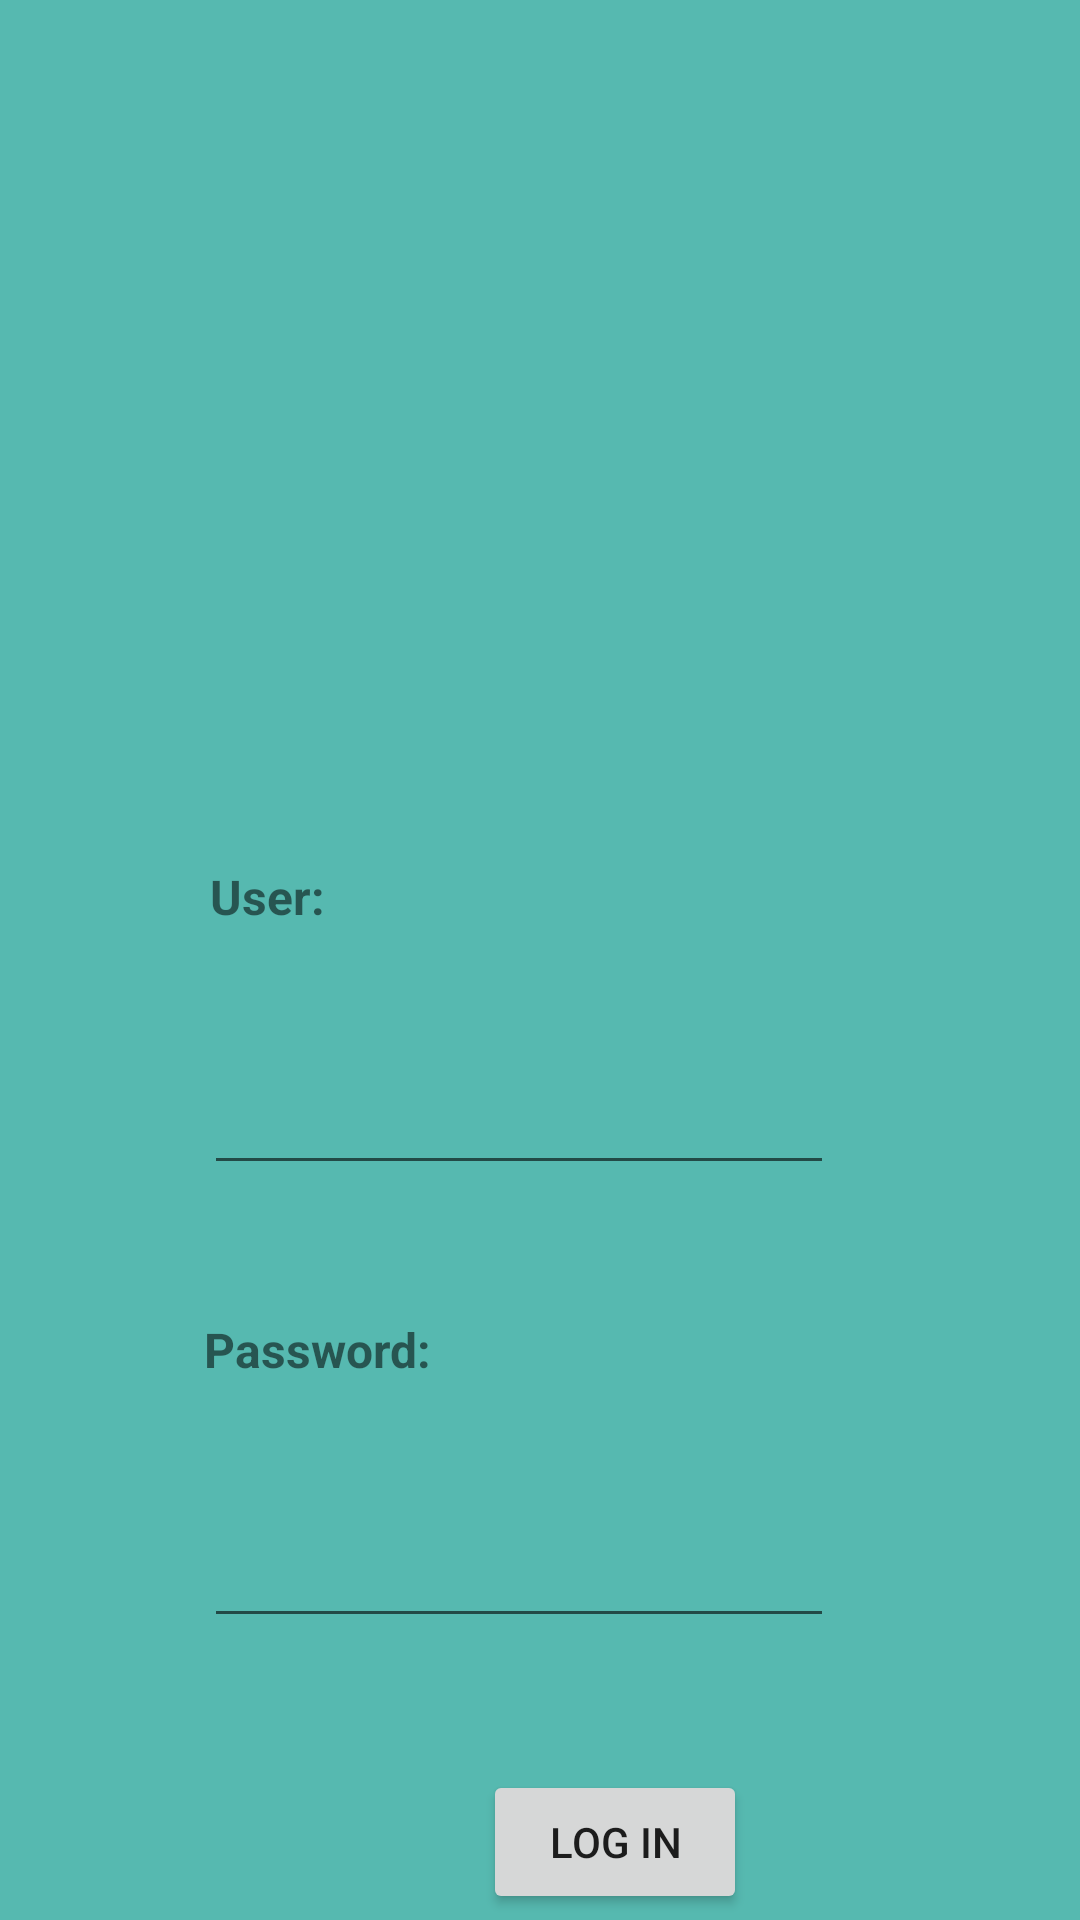

Produce the Android XML layout that renders to this screen, including the resource entries it uses.
<!-- AndroidManifest.xml: application theme Theme.ProyectoFinal_TBD_ABCC_Android -->
<!-- res/layout/activity_main.xml -->
<?xml version="1.0" encoding="utf-8"?>
<androidx.constraintlayout.widget.ConstraintLayout xmlns:android="http://schemas.android.com/apk/res/android"
    xmlns:app="http://schemas.android.com/apk/res-auto"
    xmlns:tools="http://schemas.android.com/tools"
    android:layout_width="match_parent"
    android:layout_height="match_parent"
    android:background="#A9009688"
    tools:context=".MainActivity">

    <ImageView
        android:id="@+id/imageView"
        android:layout_width="198dp"
        android:layout_height="190dp"
        android:layout_marginStart="106dp"
        android:layout_marginTop="52dp"
        app:layout_constraintStart_toStartOf="parent"
        app:layout_constraintTop_toTopOf="parent"
        app:srcCompat="@drawable/teamwork" />

    <TextView
        android:id="@+id/textView"
        android:layout_width="wrap_content"
        android:layout_height="wrap_content"
        android:layout_marginStart="70dp"
        android:layout_marginTop="288dp"
        android:text="User:"
        android:textSize="16sp"
        android:textStyle="bold"
        app:layout_constraintStart_toStartOf="parent"
        app:layout_constraintTop_toTopOf="parent" />

    <EditText
        android:id="@+id/cajaUser"
        android:layout_width="wrap_content"
        android:layout_height="wrap_content"
        android:layout_marginStart="68dp"
        android:layout_marginTop="44dp"
        android:ems="10"
        android:inputType="textPersonName"
        app:layout_constraintStart_toStartOf="parent"
        app:layout_constraintTop_toBottomOf="@+id/textView" />

    <TextView
        android:id="@+id/textView2"
        android:layout_width="wrap_content"
        android:layout_height="wrap_content"
        android:layout_marginStart="68dp"
        android:layout_marginTop="44dp"
        android:text="Password:"
        android:textSize="16sp"
        android:textStyle="bold"
        app:layout_constraintStart_toStartOf="parent"
        app:layout_constraintTop_toBottomOf="@+id/cajaUser" />

    <EditText
        android:id="@+id/cajaPass"
        android:layout_width="wrap_content"
        android:layout_height="wrap_content"
        android:layout_marginStart="68dp"
        android:layout_marginTop="44dp"
        android:ems="10"
        android:inputType="textPassword"
        app:layout_constraintStart_toStartOf="parent"
        app:layout_constraintTop_toBottomOf="@+id/textView2" />

    <Button
        android:id="@+id/btnAcceder"
        android:layout_width="wrap_content"
        android:layout_height="wrap_content"
        android:layout_marginStart="161dp"
        android:layout_marginTop="44dp"
        android:text="Log in"
        app:layout_constraintStart_toStartOf="parent"
        app:layout_constraintTop_toBottomOf="@+id/cajaPass" />
</androidx.constraintlayout.widget.ConstraintLayout>
<!-- resources referenced by this layout -->
<resources>
  <style name="Theme.ProyectoFinal_TBD_ABCC_Android" parent="Theme.MaterialComponents.DayNight.DarkActionBar">
          
          <item name="colorPrimary">@color/purple_500</item>
          <item name="colorPrimaryVariant">@color/purple_700</item>
          <item name="colorOnPrimary">@color/white</item>
          
          <item name="colorSecondary">@color/teal_200</item>
          <item name="colorSecondaryVariant">@color/teal_700</item>
          <item name="colorOnSecondary">@color/black</item>
          
          <item name="android:statusBarColor" tools:targetApi="l">?attr/colorPrimaryVariant</item>
          
      </style>
  <!-- not gathered from this repository: default colours our renderer supplied (Android Studio template values) -->
  <color name="purple_500">#FF6200EE</color>
  <color name="purple_700">#FF3700B3</color>
  <color name="teal_200">#FF03DAC5</color>
  <color name="teal_700">#FF018786</color>
  <color name="black">#FF000000</color>
  <color name="white">#FFFFFFFF</color>
</resources>
